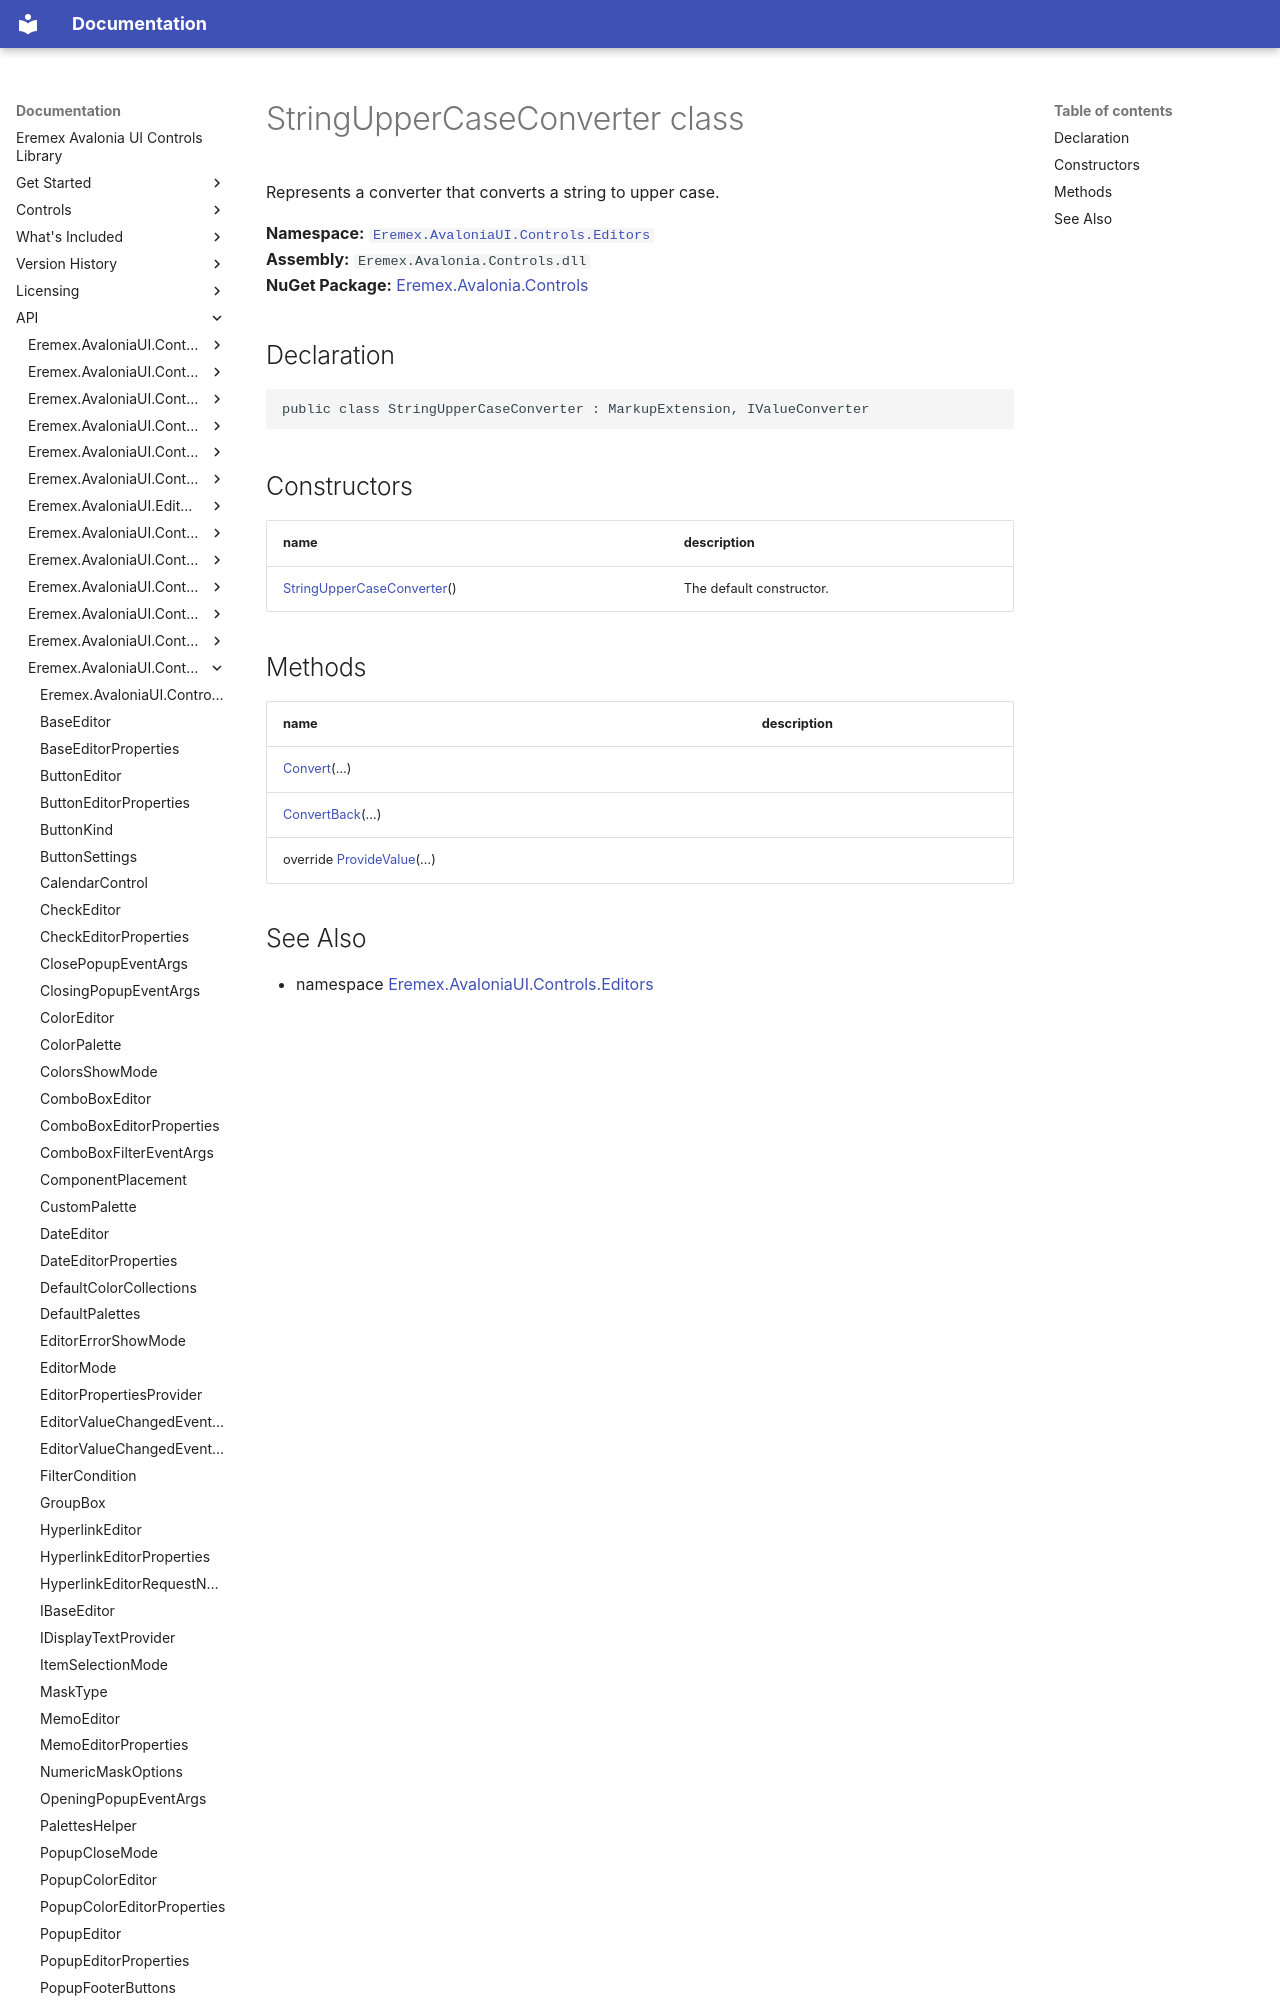

repository: Eremex/controls-doc · page: API/Eremex.AvaloniaUI.Controls.Editors/StringUpperCaseConverter/index.html · generator: mkdocs

# StringUpperCaseConverter class

Represents a converter that converts a string to upper case.

**Namespace:** [`Eremex.AvaloniaUI.Controls.Editors`](./index.md)  
**Assembly:** `Eremex.Avalonia.Controls.dll`  
**NuGet Package:** [Eremex.Avalonia.Controls](https://www.nuget.org/packages/Eremex.Avalonia.Controls)

## Declaration

```csharp
public class StringUpperCaseConverter : MarkupExtension, IValueConverter
```

## Constructors

| name | description |
| --- | --- |
| [StringUpperCaseConverter](StringUpperCaseConverter/StringUpperCaseConverter.md)() | The default constructor. |
